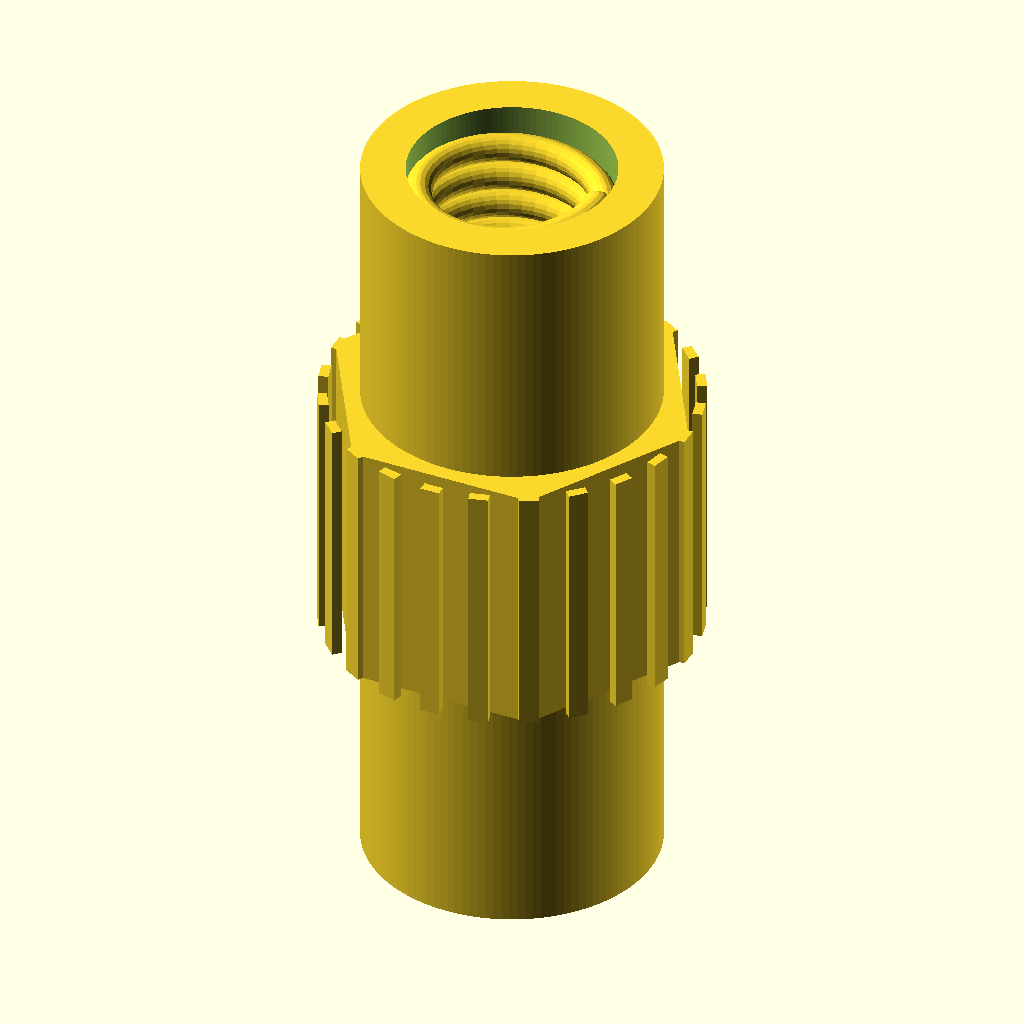
Cell 1: the model at its default parameters.
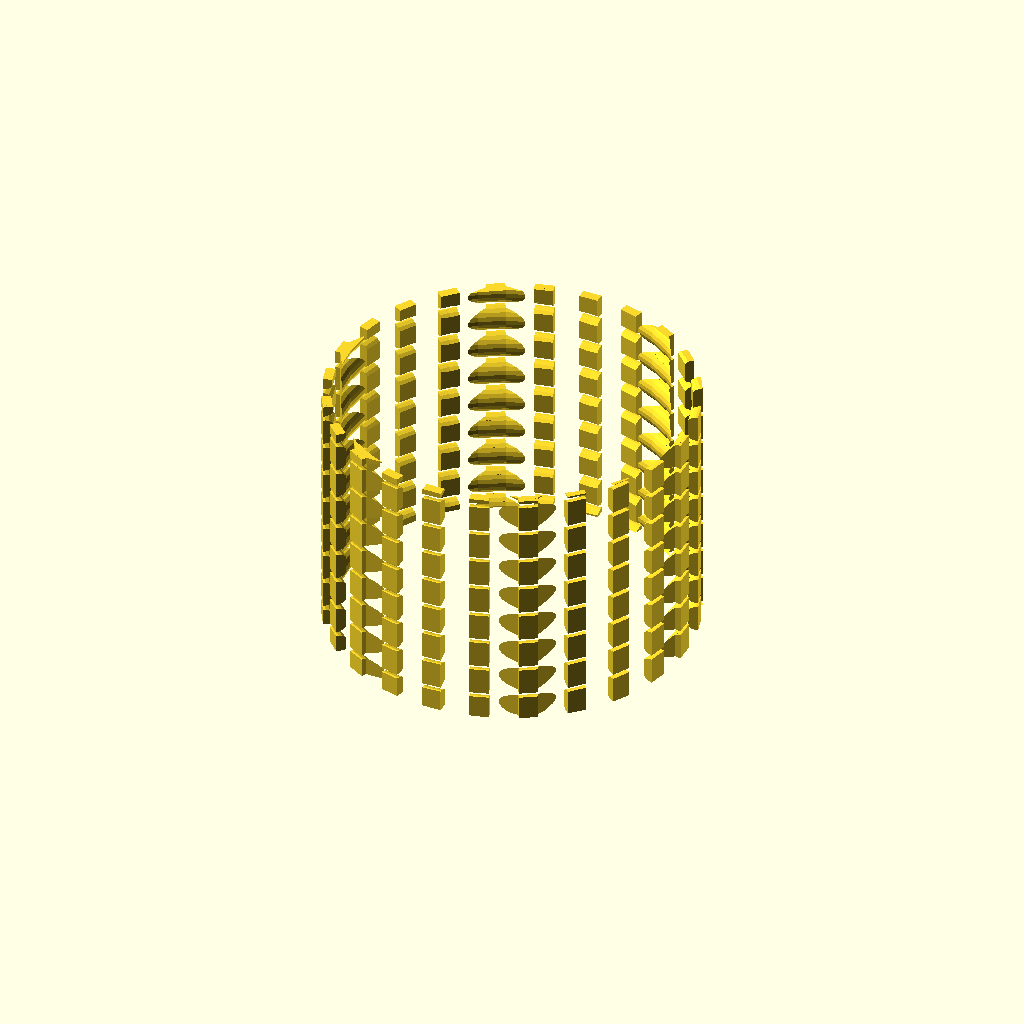
Cell 2: M6_major_diameter = 12 (everything else at default).
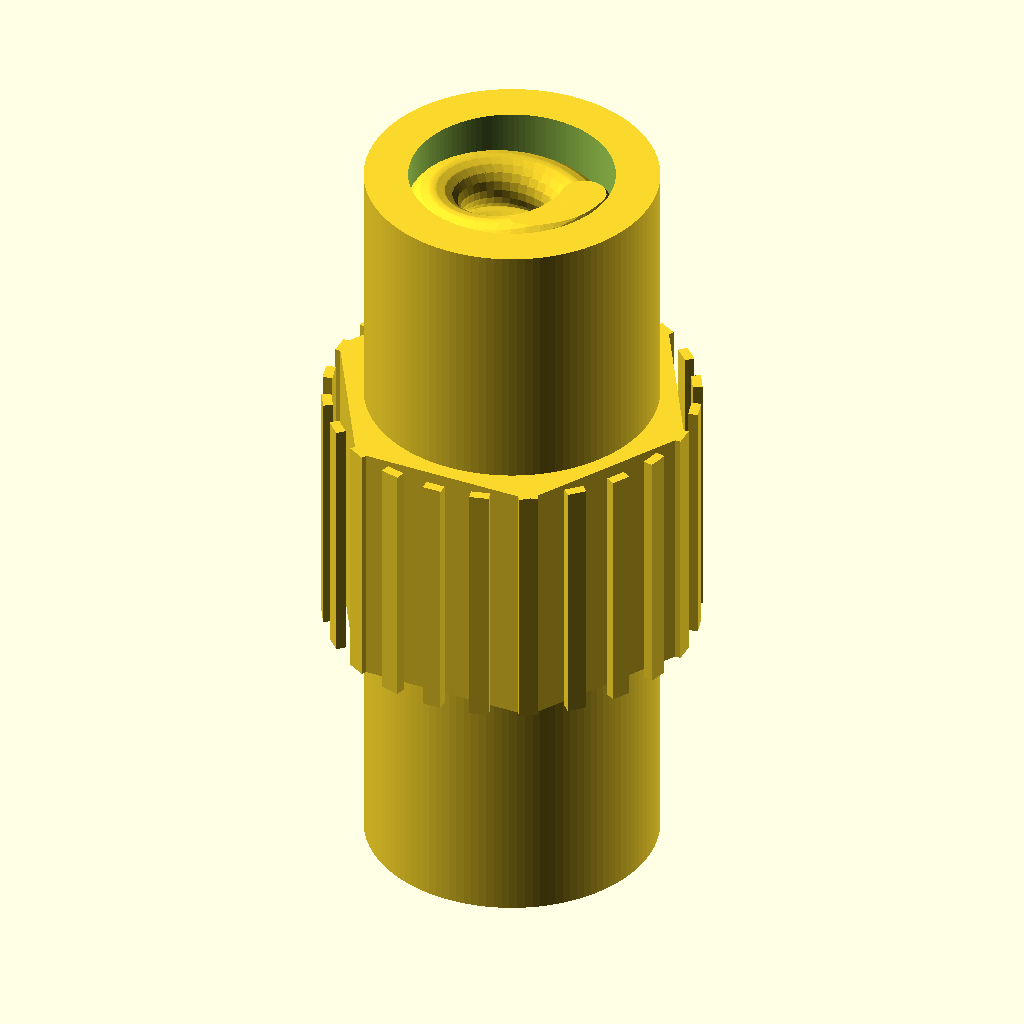
Cell 3: the same model with M6_pitch = 2.
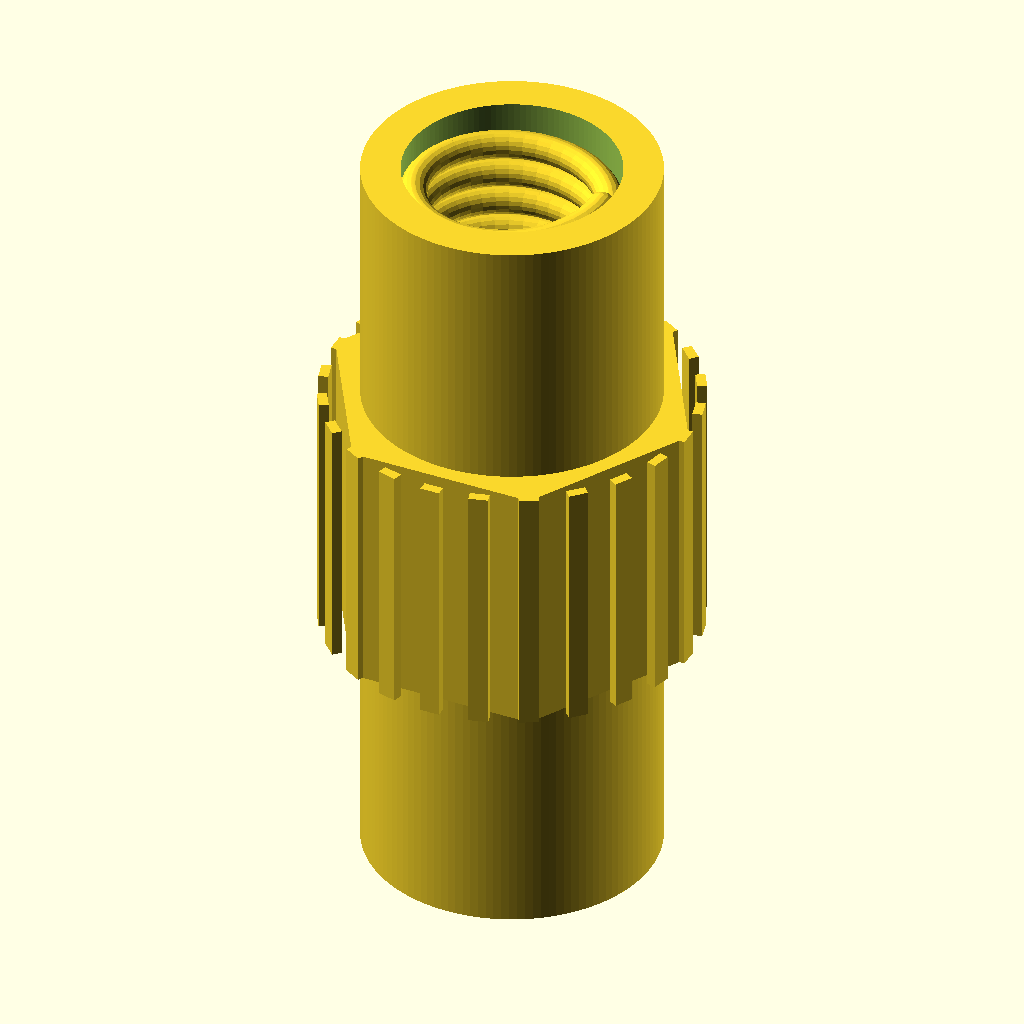
Cell 4: thread_clearance = 0.6 (everything else at default).
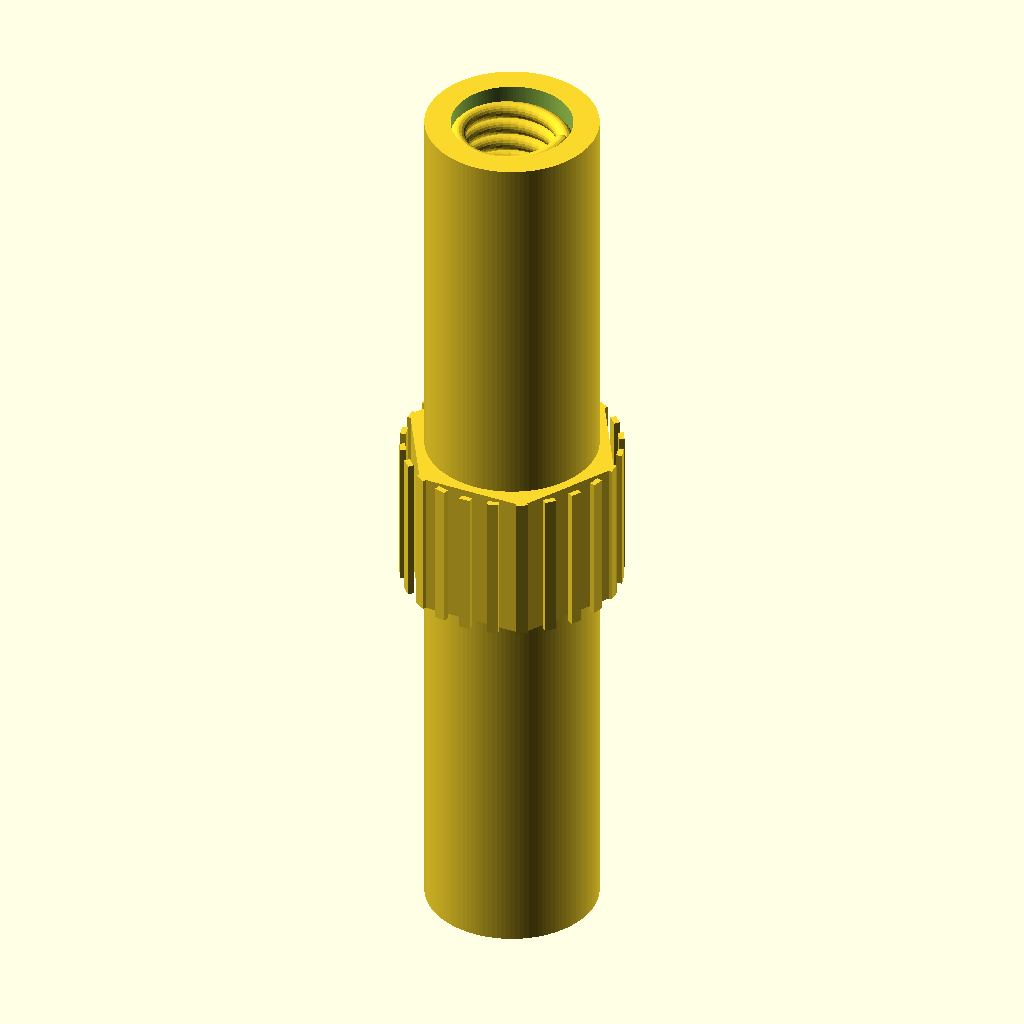
Cell 5: nut_length = 48 (everything else at default).
All cells are drawn from the same view direction (rotation 55°, 0°, 25°, orthographic, colour scheme Cornfield), but the view is re-fitted for each cell, so position and scale can differ between cells as well as the parameter.
OpenSCAD source file openscad/M6_coupling_nut_optimized.scad:
// HIGH QUALITY M6 COUPLING NUT
// Optimized for FDM printing with smooth, accurate threads
// For PTFE tube compression seal system

$fn = 100;

/* [Thread Parameters - ISO M6] */
M6_major_diameter = 6.0;
M6_pitch = 1.0;
M6_minor_diameter = 4.917;  // ISO metric calculation
thread_clearance = 0.3;      // Adjust for your printer (0.2-0.4mm typical)

/* [Nut Dimensions] */
nut_length = 24;             // Total length - fits two ~12mm threaded sections
hex_width = 10;              // Across flats
hex_height = 8;              // Height of hex section
cylinder_diameter = 9;        // Smooth cylindrical sections

/* [Print Quality] */
thread_resolution = 120;     // Circumferential resolution
turns_in_nut = nut_length / M6_pitch;
segments_per_turn = 40;      // Higher = smoother but slower render
total_segments = turns_in_nut * segments_per_turn;

// === MAIN MODULE ===
module m6_coupling_nut() {
    difference() {
        // Outer body
        nut_body();
        
        // Internal threaded hole
        translate([0, 0, -0.5])
        metric_internal_thread(
            diameter = M6_major_diameter + thread_clearance,
            pitch = M6_pitch,
            length = nut_length + 1
        );
    }
}

// === NUT BODY ===
module nut_body() {
    union() {
        // Central hex grip
        translate([0, 0, (nut_length - hex_height) / 2])
        hex_cylinder(hex_width, hex_height);
        
        // Smooth cylindrical sections for easier bolt threading
        cylinder(h = nut_length, d = cylinder_diameter, $fn = thread_resolution);
        
        // Optional: knurling on hex section for better grip
        translate([0, 0, (nut_length - hex_height) / 2])
        knurled_hex(hex_width, hex_height);
    }
}

// === HEX CYLINDER ===
module hex_cylinder(width, height) {
    linear_extrude(height = height)
    circle(d = width / cos(30), $fn = 6);
}

// === KNURLED HEX (optional texture) ===
module knurled_hex(width, height) {
    // Diamond knurl pattern
    knurl_depth = 0.3;
    knurl_count = 24;
    
    for (i = [0 : knurl_count - 1]) {
        rotate([0, 0, i * 360 / knurl_count])
        translate([width / cos(30) / 2 - knurl_depth / 2, 0, height / 2])
        cube([knurl_depth, 0.6, height], center = true);
    }
}

// === METRIC INTERNAL THREAD ===
// High-quality thread using helical extrusion
module metric_internal_thread(diameter, pitch, length) {
    // Thread geometry
    major_r = diameter / 2;
    minor_r = (diameter - pitch * 1.226) / 2;  // ISO metric thread depth
    
    difference() {
        // Bore cylinder
        cylinder(h = length, r = major_r, $fn = thread_resolution);
        
        // Thread helix
        thread_helix_internal(major_r, minor_r, pitch, length);
    }
}

// === INTERNAL THREAD HELIX ===
module thread_helix_internal(major_r, minor_r, pitch, length) {
    thread_depth = major_r - minor_r;
    
    // Create helical thread groove
    for (i = [0 : total_segments - 1]) {
        hull() {
            // Current segment
            rotate([0, 0, i * 360 / segments_per_turn])
            translate([major_r - thread_depth * 0.6, 0, i * pitch / segments_per_turn])
            sphere(r = thread_depth * 0.7, $fn = 20);
            
            // Next segment
            rotate([0, 0, (i + 1) * 360 / segments_per_turn])
            translate([major_r - thread_depth * 0.6, 0, (i + 1) * pitch / segments_per_turn])
            sphere(r = thread_depth * 0.7, $fn = 20);
        }
    }
}

// === ALTERNATIVE: LINEAR EXTRUDE METHOD ===
// Faster rendering, still good quality
module metric_internal_thread_fast(diameter, pitch, length) {
    major_r = diameter / 2;
    thread_depth = pitch * 0.613;
    
    difference() {
        cylinder(h = length, r = major_r, $fn = thread_resolution);
        
        // Helical thread using linear_extrude with twist
        translate([0, 0, -pitch])
        linear_extrude(
            height = length + pitch * 2,
            twist = -360 * (length + pitch * 2) / pitch,
            slices = total_segments,
            convexity = 10
        )
        translate([major_r - thread_depth / 2, 0])
        circle(d = thread_depth * 1.3, $fn = 16);
    }
}

// === RENDER ===
m6_coupling_nut();

// === VISUALIZATION HELPERS ===
// Uncomment to see cross-section or test fit

// Cross-section view
// difference() {
//     m6_coupling_nut();
//     translate([0, -15, -1])
//     cube([30, 30, 30]);
// }

// Test bolt visualization (shows how bolts thread in from each end)
// color("red", 0.3)
// translate([0, 0, -5])
// cylinder(h = 14, d = M6_major_diameter - thread_clearance + 0.1, $fn = 100);
// 
// color("blue", 0.3)
// translate([0, 0, nut_length - 9])
// cylinder(h = 14, d = M6_major_diameter - thread_clearance + 0.1, $fn = 100);

// Measurement references
// %translate([0, 0, nut_length/2 - hex_height/2])
// hex_cylinder(hex_width, hex_height);
Customizer parameters (derived from the source; name, type, default, range or options):
M6_major_diameter: number, default 6
M6_pitch: number, default 1
M6_minor_diameter: number, default 4.917
thread_clearance: number, default 0.3
nut_length: number, default 24
hex_width: number, default 10
hex_height: number, default 8
cylinder_diameter: number, default 9
thread_resolution: number, default 120
segments_per_turn: number, default 40
